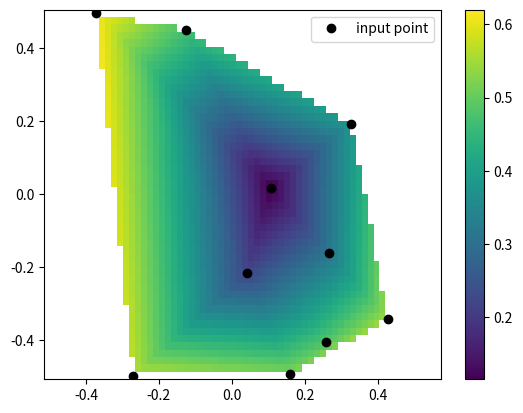

Generate this figure with matplotlib:
from scipy.interpolate import LinearNDInterpolator
import numpy as np
import matplotlib.pyplot as plt
rng = np.random.default_rng()
x = rng.random(10) - 0.5
y = rng.random(10) - 0.5
z = np.hypot(x, y)
X = np.linspace(min(x), max(x))
Y = np.linspace(min(y), max(y))
X, Y = np.meshgrid(X, Y)  # 2D grid for interpolation
interp = LinearNDInterpolator(list(zip(x, y)), z)
Z = interp(X, Y)
plt.pcolormesh(X, Y, Z, shading='auto')
plt.plot(x, y, "ok", label="input point")
plt.legend()
plt.colorbar()
plt.axis("equal")
plt.show()